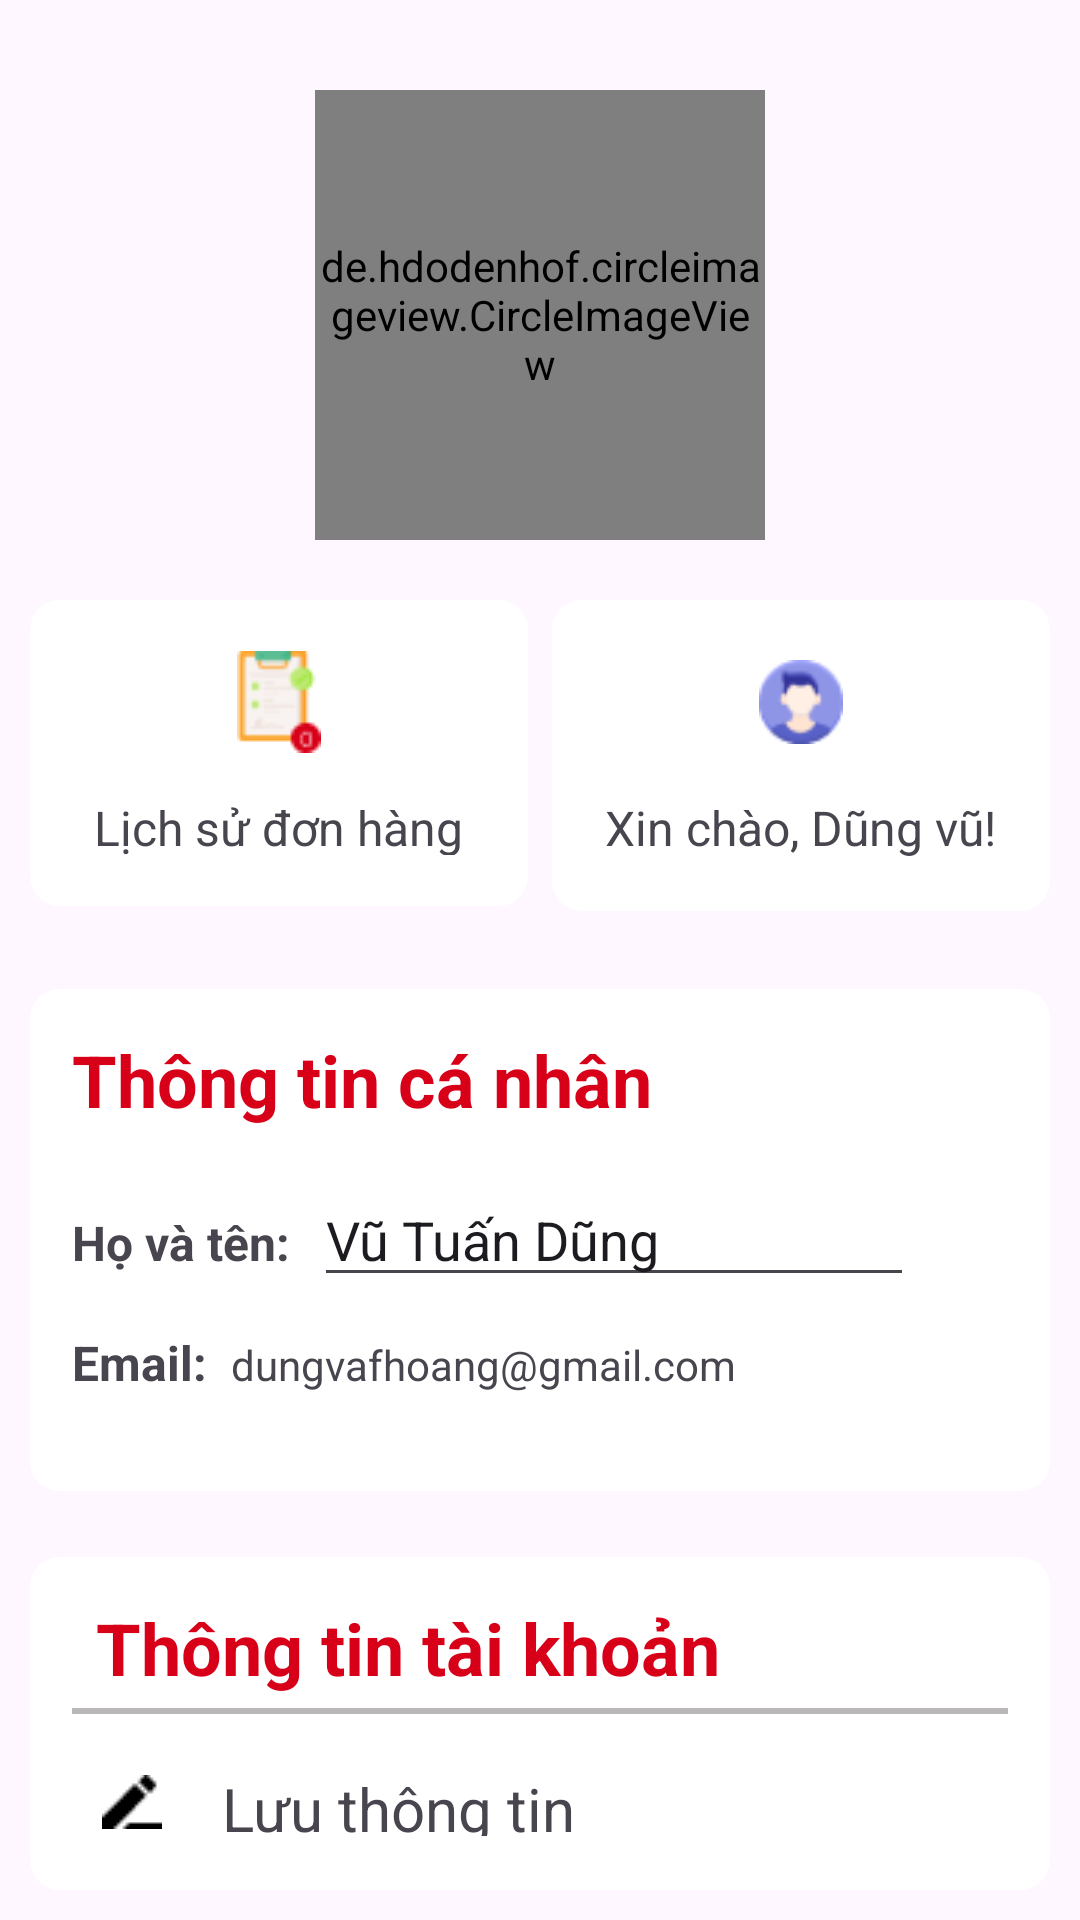

Reconstruct the res/layout file that produces this screen, plus the resources it refers to.
<!-- AndroidManifest.xml: application theme Theme.AppLT -->
<!-- res/layout/fragment_user.xml -->
<?xml version="1.0" encoding="utf-8"?>
<RelativeLayout  xmlns:android="http://schemas.android.com/apk/res/android"
    xmlns:tools="http://schemas.android.com/tools"
    android:layout_width="match_parent"
    android:layout_height="match_parent"
    android:layout_marginBottom="80dp"
    android:padding="10dp"
    tools:context=".UserFragment">

        <LinearLayout
            android:layout_width="match_parent"
            android:layout_height="wrap_content"
            android:orientation="vertical">


            <de.hdodenhof.circleimageview.CircleImageView
                android:id="@+id/img_avatar"
                android:layout_width="150dp"
                android:layout_height="150dp"
                android:layout_gravity="center"
                android:src="@drawable/user_default"
                android:layout_marginBottom="20dp"
                android:layout_marginTop="20dp"
                />

            <RelativeLayout
                android:layout_width="match_parent"
                android:layout_height="wrap_content"
                android:layout_marginBottom="26dp">

                <LinearLayout
                    android:layout_width="166dp"
                    android:layout_height="102dp"
                    android:background="@drawable/bg_product_item"
                    android:orientation="vertical"
                    android:padding="17dp">

                    <ImageView
                        android:layout_width="28dp"
                        android:layout_height="34dp"
                        android:layout_gravity="center"
                        android:layout_marginBottom="14dp"
                        android:src="@drawable/listbill" />

                    <TextView
                        android:layout_width="wrap_content"
                        android:layout_height="wrap_content"
                        android:layout_gravity="center"
                        android:text="Lịch sử đơn hàng"
                        android:textSize="16dp" />
                </LinearLayout>

                <LinearLayout
                    android:layout_width="166dp"
                    android:layout_height="wrap_content"
                    android:layout_alignParentEnd="true"
                    android:layout_marginEnd="0dp"
                    android:background="@drawable/bg_product_item"
                    android:orientation="vertical"
                    android:padding="17dp"
                    android:layout_alignParentRight="true"
                    android:layout_marginRight="0dp">

                    <ImageView
                        android:layout_width="28dp"
                        android:layout_height="34dp"
                        android:layout_gravity="center"
                        android:layout_marginBottom="14dp"
                        android:src="@drawable/checklist" />

                    <TextView
                        android:id="@+id/t_username"
                        android:layout_width="wrap_content"
                        android:layout_height="wrap_content"
                        android:layout_gravity="center"
                        android:text="Xin chào, Dũng vũ!"
                        android:textSize="16dp" />
                </LinearLayout>
            </RelativeLayout>

            <LinearLayout
                android:layout_width="match_parent"
                android:layout_height="wrap_content"
                android:background="@drawable/bg_product_item"
                android:orientation="vertical"
                android:paddingTop="14dp"
                android:paddingHorizontal="14dp"
                android:paddingBottom="32dp"
                android:layout_marginBottom="22dp"
                >

                <TextView
                    android:layout_width="wrap_content"
                    android:layout_height="wrap_content"
                    android:text="Thông tin cá nhân"
                    android:textSize="24dp"
                    android:textColor="@color/red"
                    android:textStyle="bold"
                    android:layout_marginBottom="15dp"
                    />

                <LinearLayout
                    android:layout_width="wrap_content"
                    android:layout_height="wrap_content"
                    android:orientation="horizontal"
                    android:layout_marginBottom="11dp"
                    >

                    <TextView
                        android:layout_width="wrap_content"
                        android:layout_height="wrap_content"
                        android:text="Họ và tên:"
                        android:textStyle="bold"
                        android:layout_marginRight="8dp"
                        android:textSize="16dp"
                        />

                    <EditText
                        android:id="@+id/t_fullname"
                        android:layout_width="200dp"
                        android:layout_height="wrap_content"
                        android:text="Vũ Tuấn Dũng" />
                </LinearLayout>

                <LinearLayout
                    android:layout_width="wrap_content"
                    android:layout_height="wrap_content"
                    android:orientation="horizontal"
                    >

                    <TextView
                        android:layout_width="wrap_content"
                        android:layout_height="wrap_content"
                        android:text="Email:"
                        android:textStyle="bold"
                        android:layout_marginRight="8dp"
                        android:textSize="16dp"
                        />

                    <TextView
                        android:id="@+id/t_email"
                        android:layout_width="300dp"
                        android:layout_height="wrap_content"
                        android:text="dungvafhoang@gmail.com"
                        />
                </LinearLayout>



            </LinearLayout>

            <LinearLayout
                android:layout_width="match_parent"
                android:layout_height="wrap_content"
                android:background="@drawable/bg_product_item"
                android:orientation="vertical"
                android:padding="14dp"
                >

                <LinearLayout
                    android:layout_width="match_parent"
                    android:layout_height="wrap_content"
                    android:orientation="horizontal"
                    android:layout_marginBottom="4dp"
                    >
                    <ImageView
                        android:layout_width="wrap_content"
                        android:layout_height="wrap_content"
                        android:src="@drawable/baseline_person_black_24"
                        android:layout_marginRight="8dp"
                        />

                    <TextView
                        android:layout_width="wrap_content"
                        android:layout_height="wrap_content"
                        android:text="Thông tin tài khoản"
                        android:textSize="24dp"
                        android:textColor="@color/red"
                        android:textStyle="bold"/>
                </LinearLayout>
                <View
                    android:layout_width="match_parent"
                    android:layout_height="2dp"
                    android:background="@color/gray"
                    android:layout_marginBottom="18dp"
                    />

                <LinearLayout
                    android:id="@+id/btn_updateUser"
                    android:layout_width="match_parent"
                    android:layout_height="wrap_content"
                    android:orientation="horizontal"
                    android:layout_marginBottom="4dp"
                    android:gravity="center_vertical"
                    android:paddingLeft="10dp"
                    >
                    <ImageView
                        android:layout_width="wrap_content"
                        android:layout_height="wrap_content"
                        android:src="@drawable/r_user"
                        android:layout_marginRight="20dp"
                        />

                    <TextView
                        android:layout_width="wrap_content"
                        android:layout_height="wrap_content"
                        android:text="Lưu thông tin"
                        android:textSize="20dp"/>
                </LinearLayout>
                <View
                    android:layout_width="match_parent"
                    android:layout_height="2dp"
                    android:background="@color/gray"
                    android:layout_marginBottom="18dp"
                    />

                <LinearLayout
                    android:id="@+id/btn_changePassword"
                    android:layout_width="match_parent"
                    android:layout_height="wrap_content"
                    android:orientation="horizontal"
                    android:layout_marginBottom="4dp"
                    android:gravity="center_vertical"
                    android:paddingLeft="10dp"
                    >
                    <ImageView
                        android:layout_width="wrap_content"
                        android:layout_height="wrap_content"
                        android:src="@drawable/repass"
                        android:layout_marginRight="20dp"
                        />

                    <TextView
                        android:layout_width="wrap_content"
                        android:layout_height="wrap_content"
                        android:text="Đổi mật khẩu"
                        android:textSize="20dp"/>
                </LinearLayout>
                <View
                    android:layout_width="match_parent"
                    android:layout_height="2dp"
                    android:background="@color/gray"
                    android:layout_marginBottom="18dp"
                    />

                <LinearLayout
                    android:id="@+id/btn_logout"
                    android:layout_width="match_parent"
                    android:layout_height="wrap_content"
                    android:orientation="horizontal"
                    android:layout_marginBottom="4dp"
                    android:gravity="center_vertical"
                    android:paddingLeft="10dp"
                    >
                    <ImageView
                        android:layout_width="wrap_content"
                        android:layout_height="wrap_content"
                        android:src="@drawable/logout"
                        android:layout_marginRight="30dp"
                        />

                    <TextView
                        android:layout_width="wrap_content"
                        android:layout_height="wrap_content"
                        android:text="Đăng xuất"
                        android:textSize="20dp"/>
                </LinearLayout>
            </LinearLayout>
        </LinearLayout>

</RelativeLayout >
<!-- resources referenced by this layout -->
<resources>
  <color name="gray">#B9B7B7</color>
  <color name="red">#D70018</color>
  <!-- drawable bg_product_item (drawable) -->
  <?xml version="1.0" encoding="utf-8"?>
  <shape xmlns:android="http://schemas.android.com/apk/res/android"
      android:shape="rectangle"
      >
  
      <solid android:color="@color/white" />
      <corners android:radius="10dp" />
  </shape>
  <!-- drawable checklist: png bitmap (drawable, 1670 bytes) -->
  <!-- drawable listbill: png bitmap (drawable, 1389 bytes) -->
  <!-- drawable logout: png bitmap (drawable, 288 bytes) -->
  <!-- drawable r_user: png bitmap (drawable, 229 bytes) -->
  <!-- drawable repass: png bitmap (drawable, 314 bytes) -->
  <style name="Theme.AppLT" parent="Base.Theme.AppLT" />
  <color name="white">#FFFFFFFF</color>
  <style name="Base.Theme.AppLT" parent="Theme.Material3.DayNight.NoActionBar">
          
          
      </style>
</resources>
